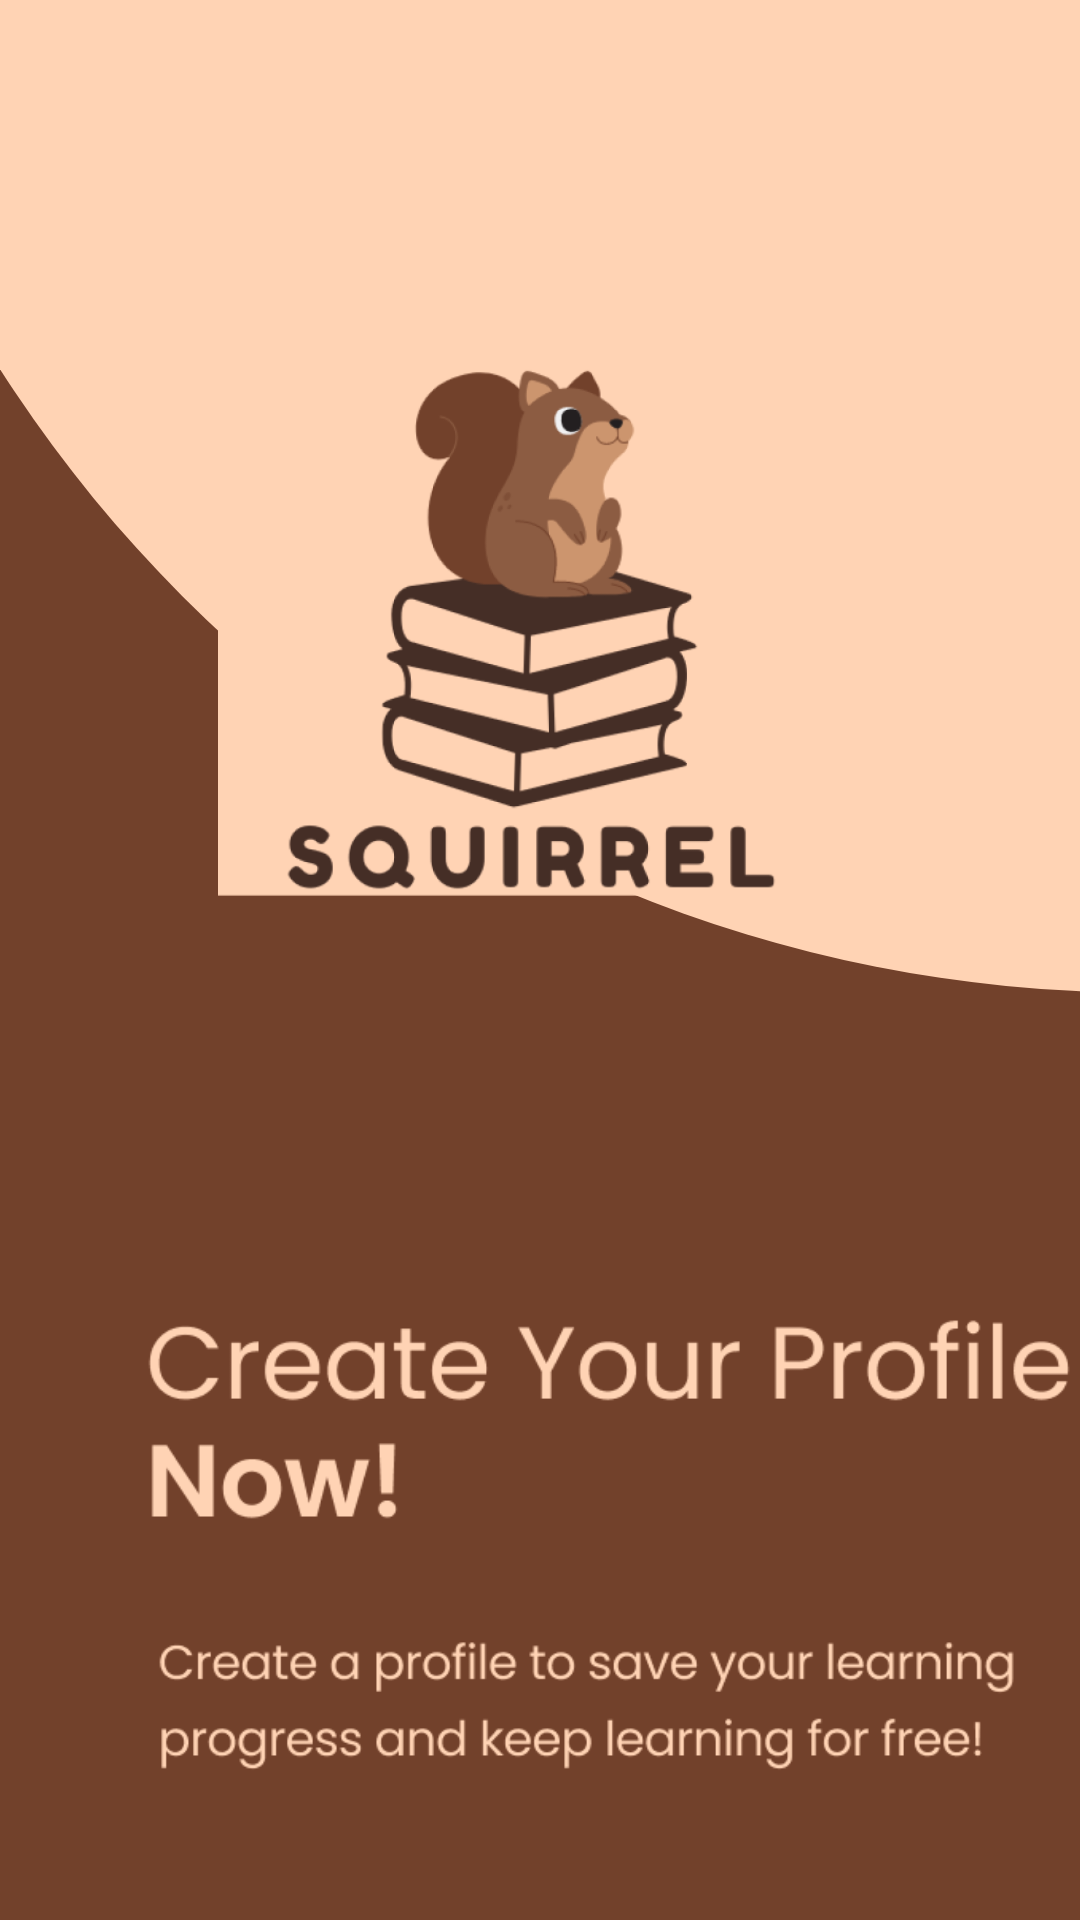

Reconstruct the res/layout file that produces this screen, plus the resources it refers to.
<!-- AndroidManifest.xml: application theme Theme.SquirrelManual -->
<!-- res/layout/createuser.xml -->
<?xml version="1.0" encoding="utf-8"?>
<androidx.constraintlayout.widget.ConstraintLayout xmlns:android="http://schemas.android.com/apk/res/android"
    xmlns:app="http://schemas.android.com/apk/res-auto"
    xmlns:tools="http://schemas.android.com/tools"
    android:layout_width="match_parent"
    android:layout_height="match_parent"
    android:background="#72412B">

    <ImageView
        android:id="@+id/imageView22"
        android:layout_width="358dp"
        android:layout_height="180dp"
        android:layout_marginStart="24dp"
        app:layout_constraintBottom_toBottomOf="parent"
        app:layout_constraintStart_toStartOf="parent"
        app:layout_constraintTop_toBottomOf="@+id/imageView21"
        app:layout_constraintVertical_bias="0.344"
        app:srcCompat="@drawable/img_11" />

    <ImageView
        android:id="@+id/imageView20"
        android:layout_width="901dp"
        android:layout_height="1032dp"
        android:layout_marginBottom="176dp"
        app:layout_constraintBottom_toBottomOf="parent"
        app:layout_constraintEnd_toEndOf="parent"
        app:layout_constraintHorizontal_bias="0.132"
        app:layout_constraintStart_toStartOf="parent"
        app:layout_constraintTop_toTopOf="parent"
        app:layout_constraintVertical_bias="1.12"
        app:srcCompat="@drawable/ellipse" />

    <ImageView
        android:id="@+id/imageView21"
        android:layout_width="215dp"
        android:layout_height="421dp"
        android:layout_marginTop="8dp"
        android:layout_marginBottom="1dp"
        app:layout_constraintBottom_toBottomOf="@+id/imageView20"
        app:layout_constraintEnd_toEndOf="parent"
        app:layout_constraintStart_toStartOf="parent"
        app:layout_constraintTop_toTopOf="parent"
        app:layout_constraintVertical_bias="0.0"
        app:srcCompat="@drawable/img_10" />

    <Button
        android:id="@+id/button4"
        android:layout_width="105dp"
        android:layout_height="51dp"
        android:layout_marginBottom="28dp"
        android:background="@drawable/rect"
        android:backgroundTint="#FED2B3"
        android:text="Next"
        app:layout_constraintBottom_toBottomOf="parent"
        app:layout_constraintEnd_toEndOf="parent"
        app:layout_constraintHorizontal_bias="0.843"
        app:layout_constraintStart_toStartOf="parent"
        app:layout_constraintTop_toBottomOf="@+id/imageView22" />

    <Button
        android:id="@+id/button9"
        android:layout_width="105dp"
        android:layout_height="51dp"
        android:layout_marginBottom="28dp"
        android:background="@drawable/rect"
        android:shadowColor="#F7CCAE"
        android:text="Back"
        android:textColor="#FDD1B2"
        app:layout_constraintBottom_toBottomOf="parent"
        app:layout_constraintEnd_toStartOf="@+id/button4"
        app:layout_constraintHorizontal_bias="0.267"
        app:layout_constraintStart_toStartOf="parent"
        app:layout_constraintTop_toBottomOf="@+id/imageView22" />

</androidx.constraintlayout.widget.ConstraintLayout>
<!-- resources referenced by this layout -->
<resources>
  <!-- drawable ellipse (drawable) -->
  <?xml version="1.0" encoding="utf-8"?>
  <selector xmlns:android="http://schemas.android.com/apk/res/android">
      <item>
          <shape android:shape="oval">
              <solid android:color="#FFD3B4"/>
              <size android:width="120dp" android:height="120dp"/>
          </shape>
      </item>
  </selector>
  <!-- drawable img_10: png bitmap (drawable, 57058 bytes) -->
  <!-- drawable img_11: png bitmap (drawable, 19299 bytes) -->
  <!-- drawable rect (drawable) -->
  <?xml version="1.0" encoding="utf-8"?>
  <selector xmlns:android="http://schemas.android.com/apk/res/android">
      <item >
  
          <shape android:shape="rectangle">
              <solid android:color="#72412B" android:background="#72412B"/>
  
              <corners android:topLeftRadius="20dp" android:topRightRadius="20dp" android:bottomLeftRadius="20dp" android:bottomRightRadius="20dp"/>
          </shape>
      </item>
  </selector>
  <style name="Theme.SquirrelManual" parent="Theme.AppCompat.Light.DarkActionBar">
          
          <item name="colorPrimary">@color/purple_500</item>
          <item name="colorPrimaryVariant">@color/purple_700</item>
          <item name="colorOnPrimary">@color/white</item>
          
          <item name="colorSecondary">@color/teal_200</item>
          <item name="colorSecondaryVariant">@color/teal_700</item>
          <item name="colorOnSecondary">@color/black</item>
          
          <item name="android:statusBarColor">?attr/colorPrimaryVariant</item>
          
      </style>
  <!-- not gathered from this repository: default colours our renderer supplied (Android Studio template values) -->
  <color name="purple_500">#FF6200EE</color>
  <color name="purple_700">#FF3700B3</color>
  <color name="teal_200">#FF03DAC5</color>
  <color name="teal_700">#FF018786</color>
  <color name="black">#FF000000</color>
  <color name="white">#FFFFFFFF</color>
</resources>
